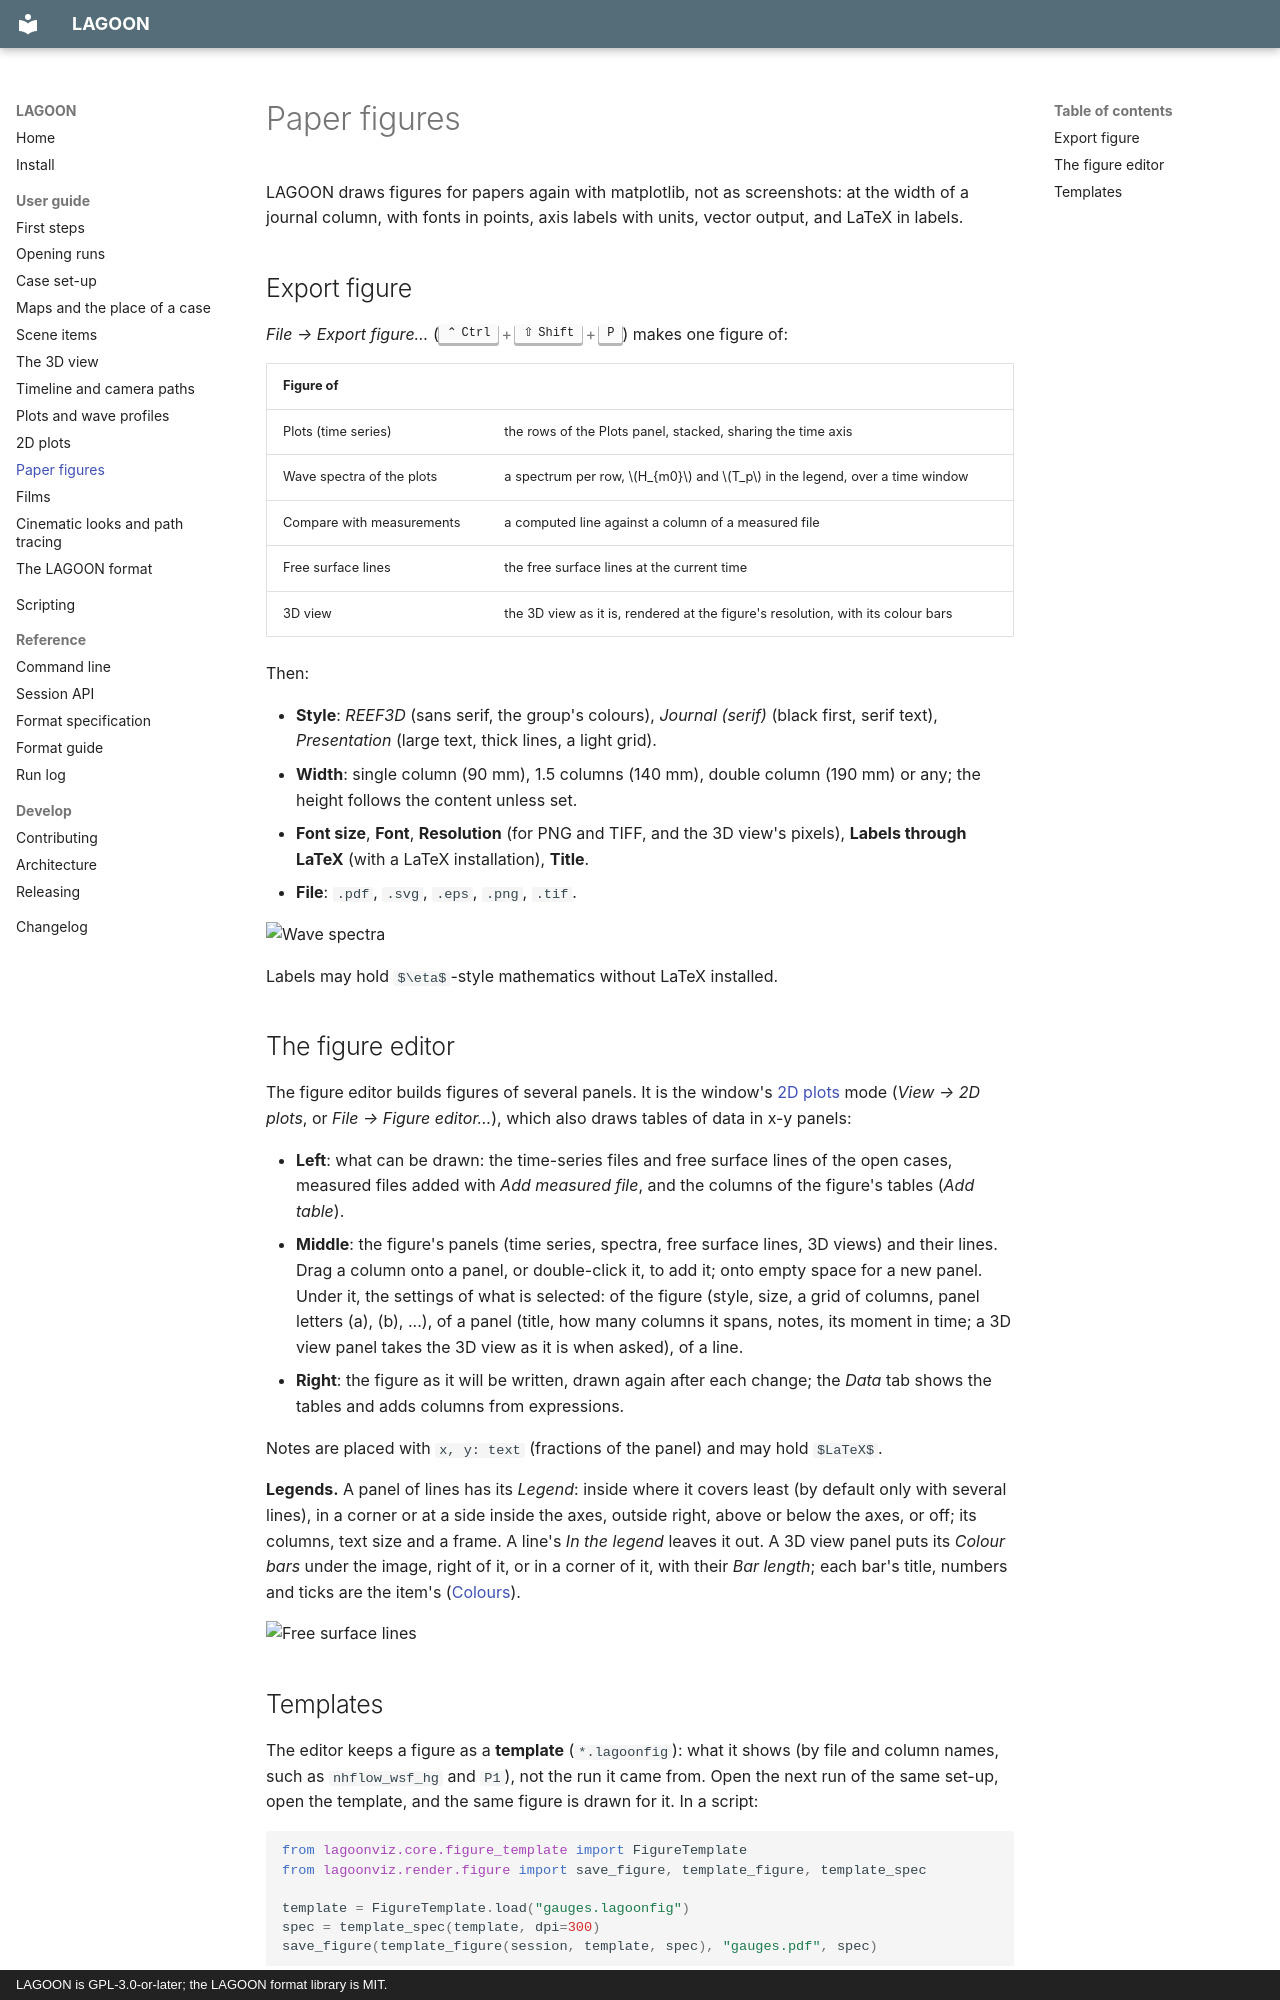

repository: REEF3D/LAGOON · page: guide/figures/index.html · generator: mkdocs · copyright: LAGOON is GPL-3.0-or-later; the LAGOON format library is MIT.

# Paper figures

LAGOON draws figures for papers again with matplotlib, not as screenshots: at the
width of a journal column, with fonts in points, axis labels with units, vector
output, and LaTeX in labels.

## Export figure

*File → Export figure…* (++ctrl+shift+p++) makes one figure of:

| Figure of | |
| --- | --- |
| Plots (time series) | the rows of the Plots panel, stacked, sharing the time axis |
| Wave spectra of the plots | a spectrum per row, $H_{m0}$ and $T_p$ in the legend, over a time window |
| Compare with measurements | a computed line against a column of a measured file |
| Free surface lines | the free surface lines at the current time |
| 3D view | the 3D view as it is, rendered at the figure's resolution, with its colour bars |

Then:

- **Style**: *REEF3D* (sans serif, the group's colours), *Journal (serif)* (black
  first, serif text), *Presentation* (large text, thick lines, a light grid).
- **Width**: single column (90 mm), 1.5 columns (140 mm), double column (190 mm)
  or any; the height follows the content unless set.
- **Font size**, **Font**, **Resolution** (for PNG and TIFF, and the 3D view's
  pixels), **Labels through LaTeX** (with a LaTeX installation), **Title**.
- **File**: `.pdf`, `.svg`, `.eps`, `.png`, `.tif`.

![Wave spectra](../images/figure-spectra.png)

Labels may hold `$\eta$`-style mathematics without LaTeX installed.

## The figure editor

The figure editor builds figures of several panels. It is the window's
[2D plots](plots2d.md) mode (*View → 2D plots*, or *File → Figure editor…*), which
also draws tables of data in x-y panels:

- **Left**: what can be drawn: the time-series files and free surface lines of the open
  cases, measured files added with *Add measured file*, and the columns of the
  figure's tables (*Add table*).
- **Middle**: the figure's panels (time series, spectra, free surface lines, 3D views)
  and their lines. Drag a column onto a panel, or double-click it, to add it; onto
  empty space for a new panel. Under it, the settings of what is selected: of the
  figure (style, size, a grid of columns, panel letters (a), (b), ...), of a panel
  (title, how many columns it spans, notes, its moment in time; a 3D view panel
  takes the 3D view as it is when asked), of a line.
- **Right**: the figure as it will be written, drawn again after each change; the
  *Data* tab shows the tables and adds columns from expressions.

Notes are placed with `x, y: text` (fractions of the panel) and may hold
`$LaTeX$`.

**Legends.** A panel of lines has its *Legend*: inside where it covers least
(by default only with several lines), in a corner or at a side inside the axes,
outside right, above or below the axes, or off; its columns, text size and a
frame. A line's *In the legend* leaves it out. A 3D view panel puts its
*Colour bars* under the image, right of it, or in a corner of it, with their
*Bar length*; each bar's title, numbers and ticks are the item's
([Colours](scene.md#colours)).

![Free surface lines](../images/figure-profiles.png)
